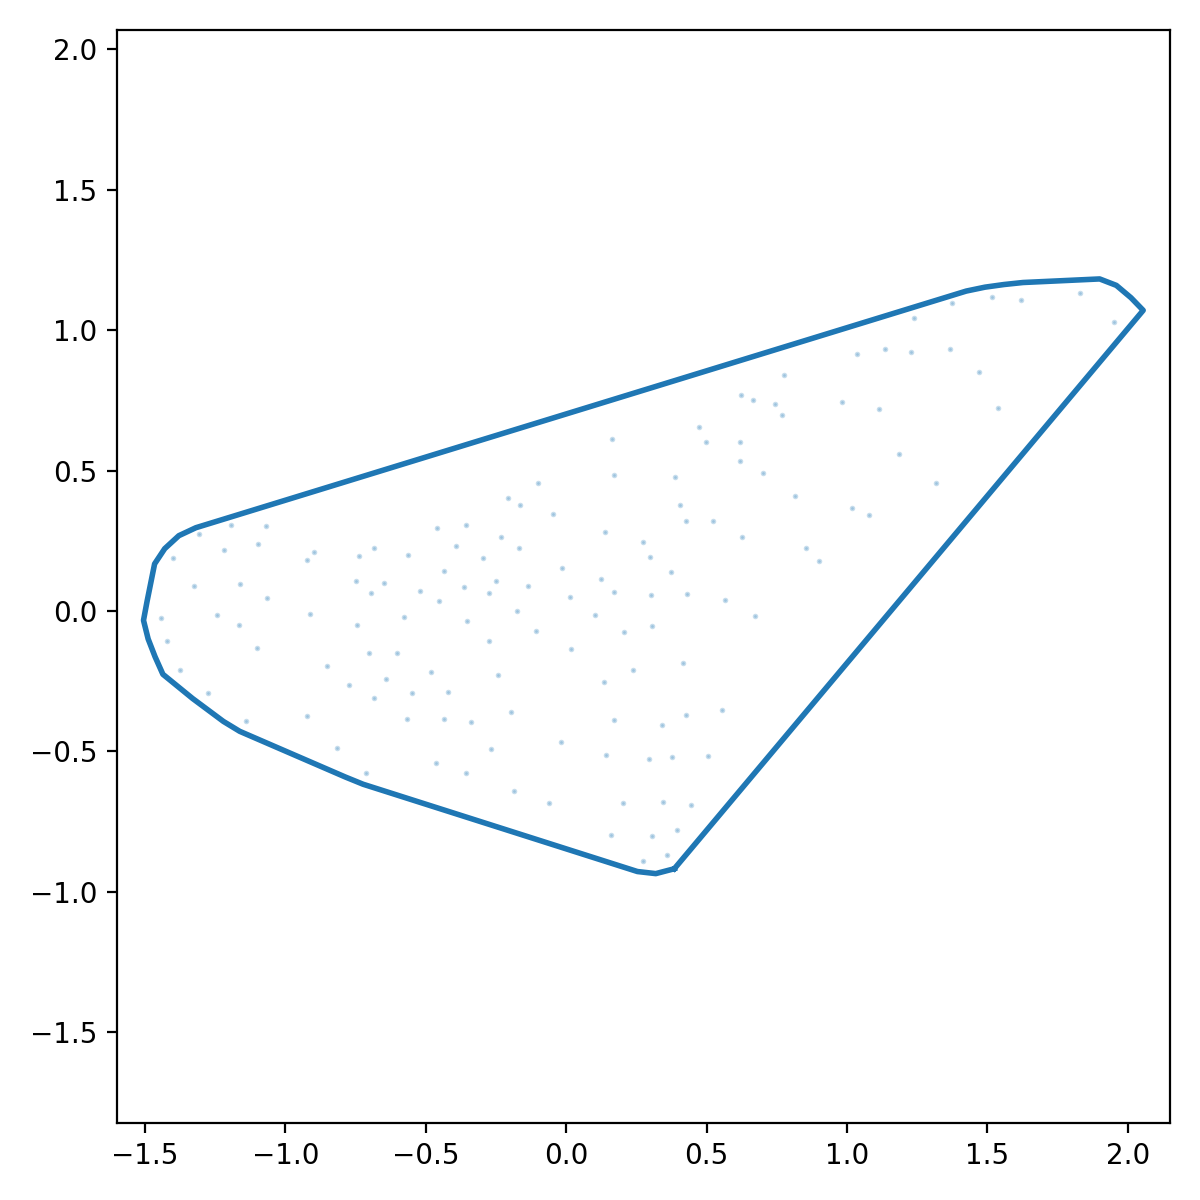

The data file committed next to this chart (first rows):
x_norm, y_norm
0.3853, -0.9181
0.4293, -0.8658
0.4732, -0.8134
0.5171, -0.7611
0.5611, -0.7088
0.605, -0.6564
0.649, -0.6041
0.6929, -0.5518
0.7368, -0.4995
0.7808, -0.4471
0.8247, -0.3948
0.8686, -0.3425
0.9126, -0.2901
0.9565, -0.2378
1, -0.1855
1.044, -0.1331
1.088, -0.0808
1.132, -0.02847
1.176, 0.02386
1.22, 0.07619
1.264, 0.1285
1.308, 0.1809
1.352, 0.2332
1.396, 0.2855
1.44, 0.3379
1.484, 0.3902
1.528, 0.4425
1.572, 0.4948
1.616, 0.5472
1.66, 0.5995
1.703, 0.6518
1.747, 0.7042
1.791, 0.7565
1.835, 0.8088
1.879, 0.8612
1.923, 0.9135
1.967, 0.9658
2.011, 1.018
2.055, 1.07
2.012, 1.115
1.959, 1.159
1.9, 1.182
1.832, 1.179
1.764, 1.176
1.695, 1.173
1.627, 1.17
1.559, 1.162
1.491, 1.153
1.425, 1.139
1.359, 1.119
1.294, 1.099
1.229, 1.079
1.163, 1.059
1.098, 1.039
1.033, 1.019
0.9675, 0.9986
0.9022, 0.9785
0.8369, 0.9585
0.7716, 0.9384
0.7062, 0.9184
... 68 more rows
